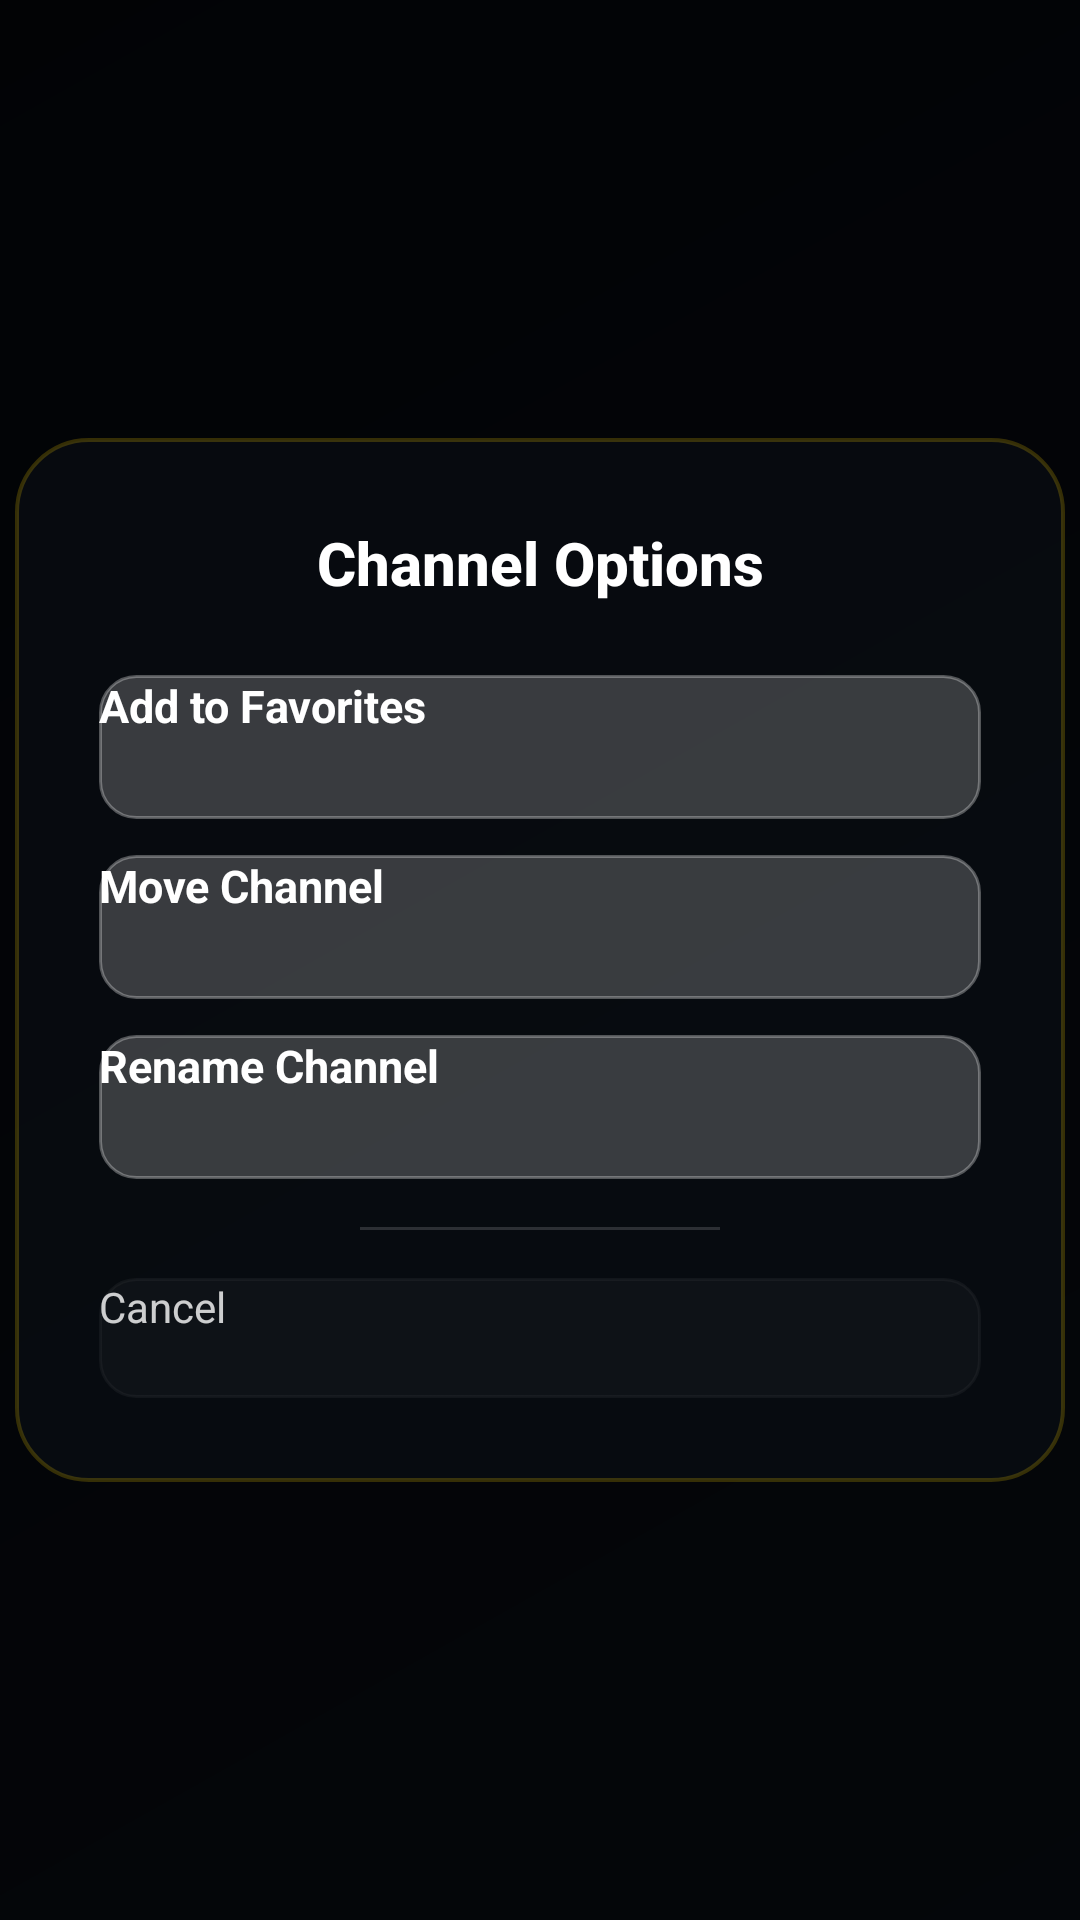

Write the Android layout XML for this screen, with the resource values it uses.
<!-- AndroidManifest.xml: application theme Theme.MyTV1 -->
<!-- res/layout/dialog_channel_options.xml -->
<FrameLayout xmlns:android="http://schemas.android.com/apk/res/android"
    android:layout_width="match_parent"
    android:layout_height="match_parent"
    android:background="@color/overlay_background">

    <LinearLayout
        android:layout_width="350dp"
        android:layout_height="wrap_content"
        android:layout_gravity="center"
        android:background="@drawable/bg_premium_glass"
        android:orientation="vertical"
        android:padding="28dp"
        android:gravity="center_horizontal"
        android:elevation="12dp">

    <TextView
        android:id="@+id/dialog_title"
        android:layout_width="match_parent"
        android:layout_height="wrap_content"
        android:gravity="center"
        android:text="Channel Options"
        android:textColor="@color/text_primary"
        android:textSize="20sp"
        android:textStyle="bold"
        android:ellipsize="end"
        android:maxLines="1"
        android:fontFamily="sans-serif-medium"
        android:layout_marginBottom="24dp" />

    <Button
        android:id="@+id/btn_favorite"
        android:layout_width="match_parent"
        android:layout_height="48dp"
        android:background="@drawable/bg_dialog_btn"
        android:text="Add to Favorites"
        android:textAllCaps="false"
        android:focusable="true"
        android:textColor="@color/white"
        android:textSize="15sp"
        android:textStyle="bold"
        android:layout_marginBottom="12dp"/>

    <Button
        android:id="@+id/btn_move"
        android:layout_width="match_parent"
        android:layout_height="48dp"
        android:background="@drawable/bg_dialog_btn"
        android:text="Move Channel"
        android:textAllCaps="false"
        android:focusable="true"
        android:textColor="@color/white"
        android:textSize="15sp"
        android:textStyle="bold"
        android:layout_marginBottom="12dp" />

    <Button
        android:id="@+id/btn_rename"
        android:layout_width="match_parent"
        android:layout_height="48dp"
        android:background="@drawable/bg_dialog_btn"
        android:text="Rename Channel"
        android:textAllCaps="false"
        android:focusable="true"
        android:textColor="@color/white"
        android:textSize="15sp"
        android:textStyle="bold"
        android:layout_marginBottom="16dp" />

    <View
        android:layout_width="120dp"
        android:layout_height="1dp"
        android:background="#26FFFFFF"
        android:layout_marginBottom="16dp"/>

    <Button
        android:id="@+id/btn_cancel"
        android:layout_width="match_parent"
        android:layout_height="40dp"
        android:background="@drawable/bg_dialog_btn"
        android:backgroundTint="#33FFFFFF"
        android:text="Cancel"
        android:textAllCaps="false"
        android:focusable="true"
        android:textColor="@color/white"
        android:textSize="14sp"
        android:alpha="0.8" />

    </LinearLayout>

</FrameLayout>
<!-- resources referenced by this layout -->
<resources>
  <color name="overlay_background">#B3000000</color>
  <color name="text_primary">#FFFFFF</color>
  <color name="white">#FFFFFF</color>
  <!-- drawable bg_dialog_btn (drawable) -->
  <?xml version="1.0" encoding="utf-8"?>
  <selector xmlns:android="http://schemas.android.com/apk/res/android">
      <item android:state_focused="true">
          <shape>
              <solid android:color="@color/accent_gold" />
              <corners android:radius="12dp" />
              <stroke android:width="2dp" android:color="#FFFFFF" />
          </shape>
      </item>
      <item>
          <shape>
              <solid android:color="#33FFFFFF" />
              <corners android:radius="12dp" />
              <stroke android:width="1dp" android:color="#4DFFFFFF" />
          </shape>
      </item>
  </selector>
  <!-- drawable bg_premium_glass (drawable) -->
  <?xml version="1.0" encoding="utf-8"?>
  <shape xmlns:android="http://schemas.android.com/apk/res/android">
      <solid android:color="#AA0A0E14" />
      <corners android:radius="24dp" />
      <stroke android:width="1.2dp" android:color="#33FFD700" />
  </shape>
  <style name="Theme.MyTV1" parent="@style/Theme.Leanback">
          <item name="android:windowBackground">@drawable/bg_main_gradient</item>
          <item name="colorPrimary">@color/accent_gold</item>
          <item name="colorPrimaryDark">@color/accent_gold_dark</item>
          <item name="colorAccent">@color/accent_gold</item>
          <item name="android:textColorPrimary">@color/text_primary</item>
          <item name="android:textColorSecondary">@color/text_secondary</item>
      </style>
  <color name="accent_gold">#FFD700</color>
  <!-- drawable bg_main_gradient (drawable) -->
  <?xml version="1.0" encoding="utf-8"?>
  <shape xmlns:android="http://schemas.android.com/apk/res/android"
      android:shape="rectangle">
      <gradient
          android:angle="315"
          android:startColor="@color/background_start"
          android:endColor="@color/background_end"
          android:type="linear" />
  </shape>
  <color name="accent_gold_dark">#C5A600</color>
  <color name="text_secondary">#B0B0B0</color>
  <color name="background_start">#060B12</color>
  <color name="background_end">#0F1520</color>
</resources>
